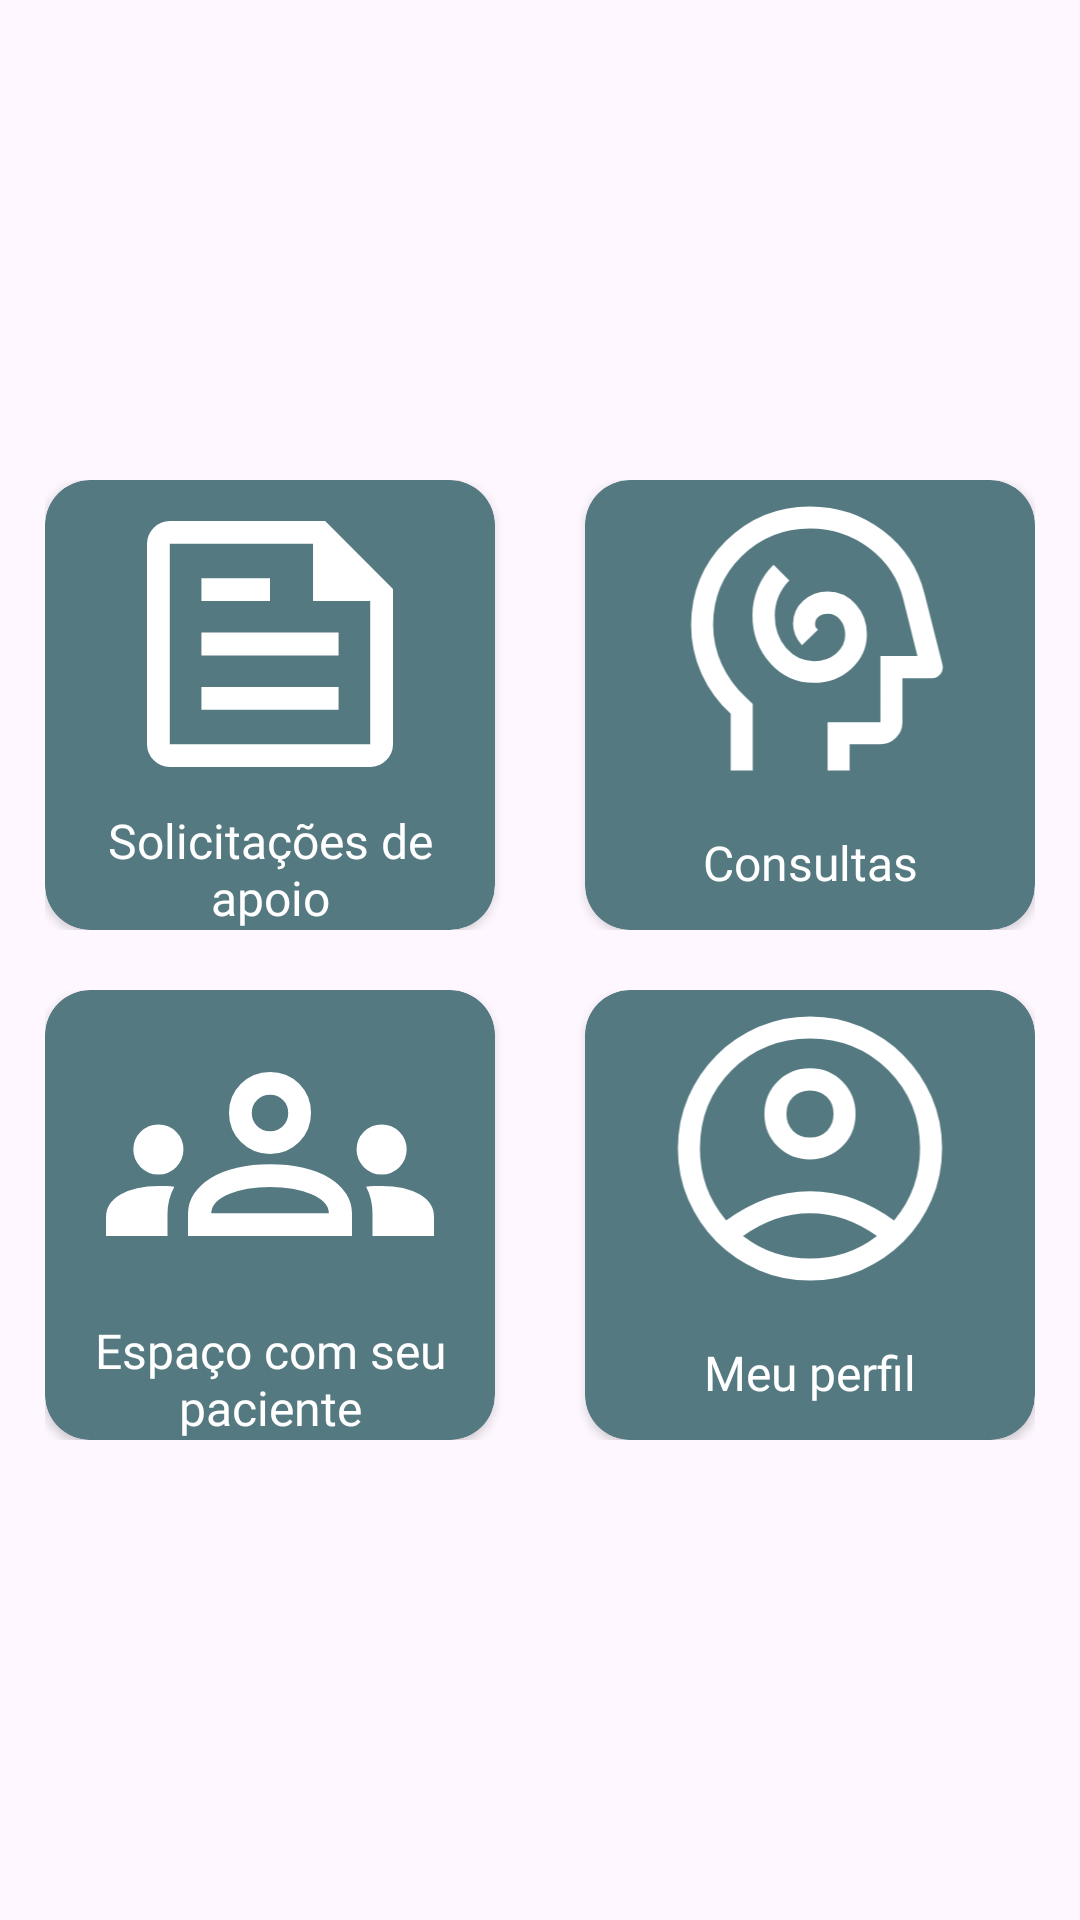

The Android layout XML behind this screen, and the referenced resources:
<!-- AndroidManifest.xml: application theme Theme.Aliviamente -->
<!-- res/layout/fragment_principal_doctor.xml -->
<?xml version="1.0" encoding="utf-8"?>
<FrameLayout xmlns:android="http://schemas.android.com/apk/res/android"
    xmlns:tools="http://schemas.android.com/tools"
    android:layout_width="match_parent"
    android:layout_height="match_parent"
    xmlns:app="http://schemas.android.com/apk/res-auto"
    tools:context=".PrincipalDoctorFragment">

    <LinearLayout
        android:layout_width="wrap_content"
        android:layout_height="wrap_content"
        android:layout_gravity="center|center_horizontal"
        android:orientation="vertical">

        <LinearLayout
            android:layout_width="match_parent"
            android:layout_height="wrap_content"
            android:layout_marginBottom="20dp"
            android:orientation="horizontal">

            <androidx.cardview.widget.CardView
                android:id="@+id/solicitacoes_apoio"
                android:layout_width="150dp"
                android:layout_height="150dp"
                android:layout_marginRight="30dp"
                app:cardBackgroundColor="@color/card"
                app:cardCornerRadius="15dp">

                <LinearLayout
                    android:layout_width="match_parent"
                    android:layout_height="match_parent"
                    android:orientation="vertical">

                    <ImageView
                        android:id="@+id/image_list_doctor"
                        android:layout_width="match_parent"
                        android:layout_height="wrap_content"
                        android:layout_weight="1"
                        android:src="@drawable/list" />

                    <TextView
                        android:id="@+id/texto_sos_doctor"
                        android:layout_width="wrap_content"
                        android:layout_height="wrap_content"
                        android:layout_weight="0"
                        android:fontFamily="@font/k2d_thin"
                        android:gravity="center"
                        android:text="@string/solicitacoes_apoio"
                        android:textColor="@color/white"
                        android:textSize="16sp" />
                </LinearLayout>

            </androidx.cardview.widget.CardView>

            <androidx.cardview.widget.CardView
                android:id="@+id/consultas_card_doctor"
                android:layout_width="150dp"
                android:layout_height="150dp"
                app:cardBackgroundColor="@color/card"
                app:cardCornerRadius="15dp">

                <LinearLayout
                    android:layout_width="match_parent"
                    android:layout_height="match_parent"
                    android:orientation="vertical">

                    <ImageView
                        android:id="@+id/image_consulta_doctor"
                        android:layout_width="match_parent"
                        android:layout_height="wrap_content"
                        android:layout_weight="1"
                        android:src="@drawable/cognition" />

                    <TextView
                        android:id="@+id/texto_consulta_doctor"
                        android:layout_width="match_parent"
                        android:layout_height="wrap_content"
                        android:layout_weight="0.34"
                        android:fontFamily="@font/k2d_thin"
                        android:gravity="center"
                        android:text="@string/consultas"
                        android:textColor="@color/white"
                        android:textSize="16sp" />
                </LinearLayout>

            </androidx.cardview.widget.CardView>

        </LinearLayout>

        <LinearLayout
            android:layout_width="match_parent"
            android:layout_height="wrap_content"
            android:orientation="horizontal">

            <androidx.cardview.widget.CardView
                android:id="@+id/card_paciente_doctor"
                android:layout_width="150dp"
                android:layout_height="150dp"
                android:layout_marginRight="30dp"
                app:cardBackgroundColor="@color/card"
                app:cardCornerRadius="15dp">

                <LinearLayout
                    android:layout_width="match_parent"
                    android:layout_height="match_parent"
                    android:orientation="vertical">

                    <ImageView
                        android:id="@+id/image_people_doctor"
                        android:layout_width="match_parent"
                        android:layout_height="wrap_content"
                        android:layout_weight="1"
                        android:src="@drawable/people" />

                    <TextView
                        android:id="@+id/texto_people_doctor"
                        android:layout_width="match_parent"
                        android:layout_height="wrap_content"
                        android:layout_weight="0"
                        android:fontFamily="@font/k2d_thin"
                        android:gravity="center"
                        android:text="@string/espaco_paciente"
                        android:textColor="@color/white"
                        android:textSize="16sp" />
                </LinearLayout>
            </androidx.cardview.widget.CardView>

            <androidx.cardview.widget.CardView
                android:layout_width="150dp"
                android:layout_height="150dp"
                app:cardBackgroundColor="@color/card"
                app:cardCornerRadius="15dp">

                <LinearLayout
                    android:layout_width="match_parent"
                    android:layout_height="match_parent"
                    android:orientation="vertical">

                    <ImageView
                        android:id="@+id/image_perfil_doctor"
                        android:layout_width="match_parent"
                        android:layout_height="wrap_content"
                        android:layout_weight="1"
                        android:src="@drawable/account_circle_42dp" />

                    <TextView
                        android:id="@+id/texto_perfil_doctor"
                        android:layout_width="match_parent"
                        android:layout_height="wrap_content"
                        android:layout_weight="0.34"
                        android:fontFamily="@font/k2d_thin"
                        android:gravity="center"
                        android:text="@string/meu_perfil"
                        android:textColor="@color/white"
                        android:textSize="16sp" />
                </LinearLayout>
            </androidx.cardview.widget.CardView>
        </LinearLayout>

    </LinearLayout>

</FrameLayout>
<!-- resources referenced by this layout -->
<resources>
  <color name="card">#547980</color>
  <color name="white">#FFFFFFFF</color>
  <!-- drawable account_circle_42dp (drawable) -->
  <vector xmlns:android="http://schemas.android.com/apk/res/android"
      android:width="40dp"
      android:height="40dp"
      android:viewportWidth="960"
      android:viewportHeight="960">
    <path
        android:pathData="M226,698q59,-42.33 121.33,-65.5 62.34,-23.17 132.67,-23.17 70.33,0 133,23.17T734.67,698q41,-49.67 59.83,-103.67T813.33,480q0,-141 -96.16,-237.17Q621,146.67 480,146.67t-237.17,96.16Q146.67,339 146.67,480q0,60.33 19.16,114.33Q185,648.33 226,698ZM479.88,513.33q-58.21,0 -98.05,-39.95Q342,433.42 342,375.21t39.96,-98.04q39.95,-39.84 98.16,-39.84 58.21,0 98.05,39.96Q618,317.25 618,375.46t-39.96,98.04q-39.95,39.83 -98.16,39.83ZM480.31,880q-82.64,0 -155.64,-31.5 -73,-31.5 -127.34,-85.83Q143,708.33 111.5,635.49T80,479.82q0,-82.82 31.5,-155.49 31.5,-72.66 85.83,-127Q251.67,143 324.51,111.5T480.18,80q82.82,0 155.49,31.5 72.66,31.5 127,85.83Q817,251.67 848.5,324.35 880,397.04 880,479.69q0,82.64 -31.5,155.64 -31.5,73 -85.83,127.34Q708.33,817 635.65,848.5 562.96,880 480.31,880ZM480,813.33q54.33,0 105,-15.83t97.67,-52.17q-47,-33.66 -98,-51.5Q533.67,676 480,676t-104.67,17.83q-51,17.84 -98,51.5 47,36.34 97.67,52.17 50.67,15.83 105,15.83ZM480,446.67q31.33,0 51.33,-20t20,-51.34q0,-31.33 -20,-51.33T480,304q-31.33,0 -51.33,20t-20,51.33q0,31.34 20,51.34 20,20 51.33,20ZM480,375.33ZM480,744.67Z"
        android:fillColor="#FFFFFF"/>
  </vector>
  <!-- drawable cognition (drawable) -->
  <vector xmlns:android="http://schemas.android.com/apk/res/android"
      android:width="40dp"
      android:height="40dp"
      android:viewportWidth="960"
      android:viewportHeight="960">
    <path
        android:pathData="M490.83,614.33q67.5,0 114.5,-43.05t47,-104.28q0,-53.67 -34.55,-91.5T534,337.67q-43.67,0 -74.5,28.33t-30.83,69.07q0,17.6 6.83,34.26 6.83,16.67 20.17,31l48.33,-47q-4.33,-3 -6.5,-7.5t-2.17,-9.83q0,-13 10.34,-21.83 10.33,-8.84 28.33,-8.84 22,0 37.33,17.84Q586.67,441 586.67,468q0,33.79 -27.17,57.23 -27.17,23.44 -67.5,23.44 -49.8,0 -84.23,-39.67 -34.44,-39.67 -34.44,-97.72 0,-30.61 11.34,-58.11 11.33,-27.5 32.66,-48.84l-47.66,-47.66q-30.67,29.66 -47.34,69.52 -16.66,39.85 -16.66,83.6 0,85.54 54,145.04 54.01,59.5 131.16,59.5ZM240,880v-172q-57,-52 -88.5,-121.5T120,440q0,-150 105,-255t255,-105q125,0 221.5,73.5T827,345l54,213.67q4.33,15.66 -5.67,28.5 -10,12.83 -26.66,12.83L760,600v133.33q0,27.5 -19.58,47.09Q720.83,800 693.33,800L600,800v80h-66.67v-146.67h160v-200h112l-42.66,-171.66q-23.67,-95 -102.67,-155t-180,-60q-122,0 -207.67,84.66 -85.66,84.67 -85.66,206.36 0,62.95 25.71,119.6Q238.1,613.94 285.33,658l21.34,20v202L240,880ZM496,513.33Z"
        android:fillColor="#FFFFFF"/>
  </vector>
  <!-- drawable list (drawable) -->
  <vector xmlns:android="http://schemas.android.com/apk/res/android"
      android:width="40dp"
      android:height="40dp"
      android:viewportWidth="960"
      android:viewportHeight="960">
    <path
        android:pathData="M186.67,840q-27,0 -46.84,-19.83Q120,800.33 120,773.33v-586.66q0,-27 19.83,-46.84Q159.67,120 186.67,120h454.66L840,318.67v454.66q0,27 -19.83,46.84Q800.33,840 773.33,840L186.67,840ZM186.67,773.33h586.66v-419.04L606,354.29v-167.62L186.67,186.67v586.66ZM279.33,672.67h401.34L680.67,606L279.33,606v66.67ZM279.33,354L480,354v-66.67L279.33,287.33L279.33,354ZM279.33,513.33h401.34v-66.66L279.33,446.67v66.66ZM186.67,186.67v167.62,-167.62L186.67,773.33v-586.66Z"
        android:fillColor="#FFFFFF"/>
  </vector>
  <string name="consultas">Consultas</string>
  <string name="espaco_paciente">Espaço com seu paciente</string>
  <string name="meu_perfil">Meu perfil</string>
  <string name="solicitacoes_apoio">Solicitações de apoio</string>
  <style name="Theme.Aliviamente" parent="Base.Theme.Aliviamente" />
  <style name="Base.Theme.Aliviamente" parent="Theme.Material3.DayNight.NoActionBar">
          
          
      </style>
</resources>
